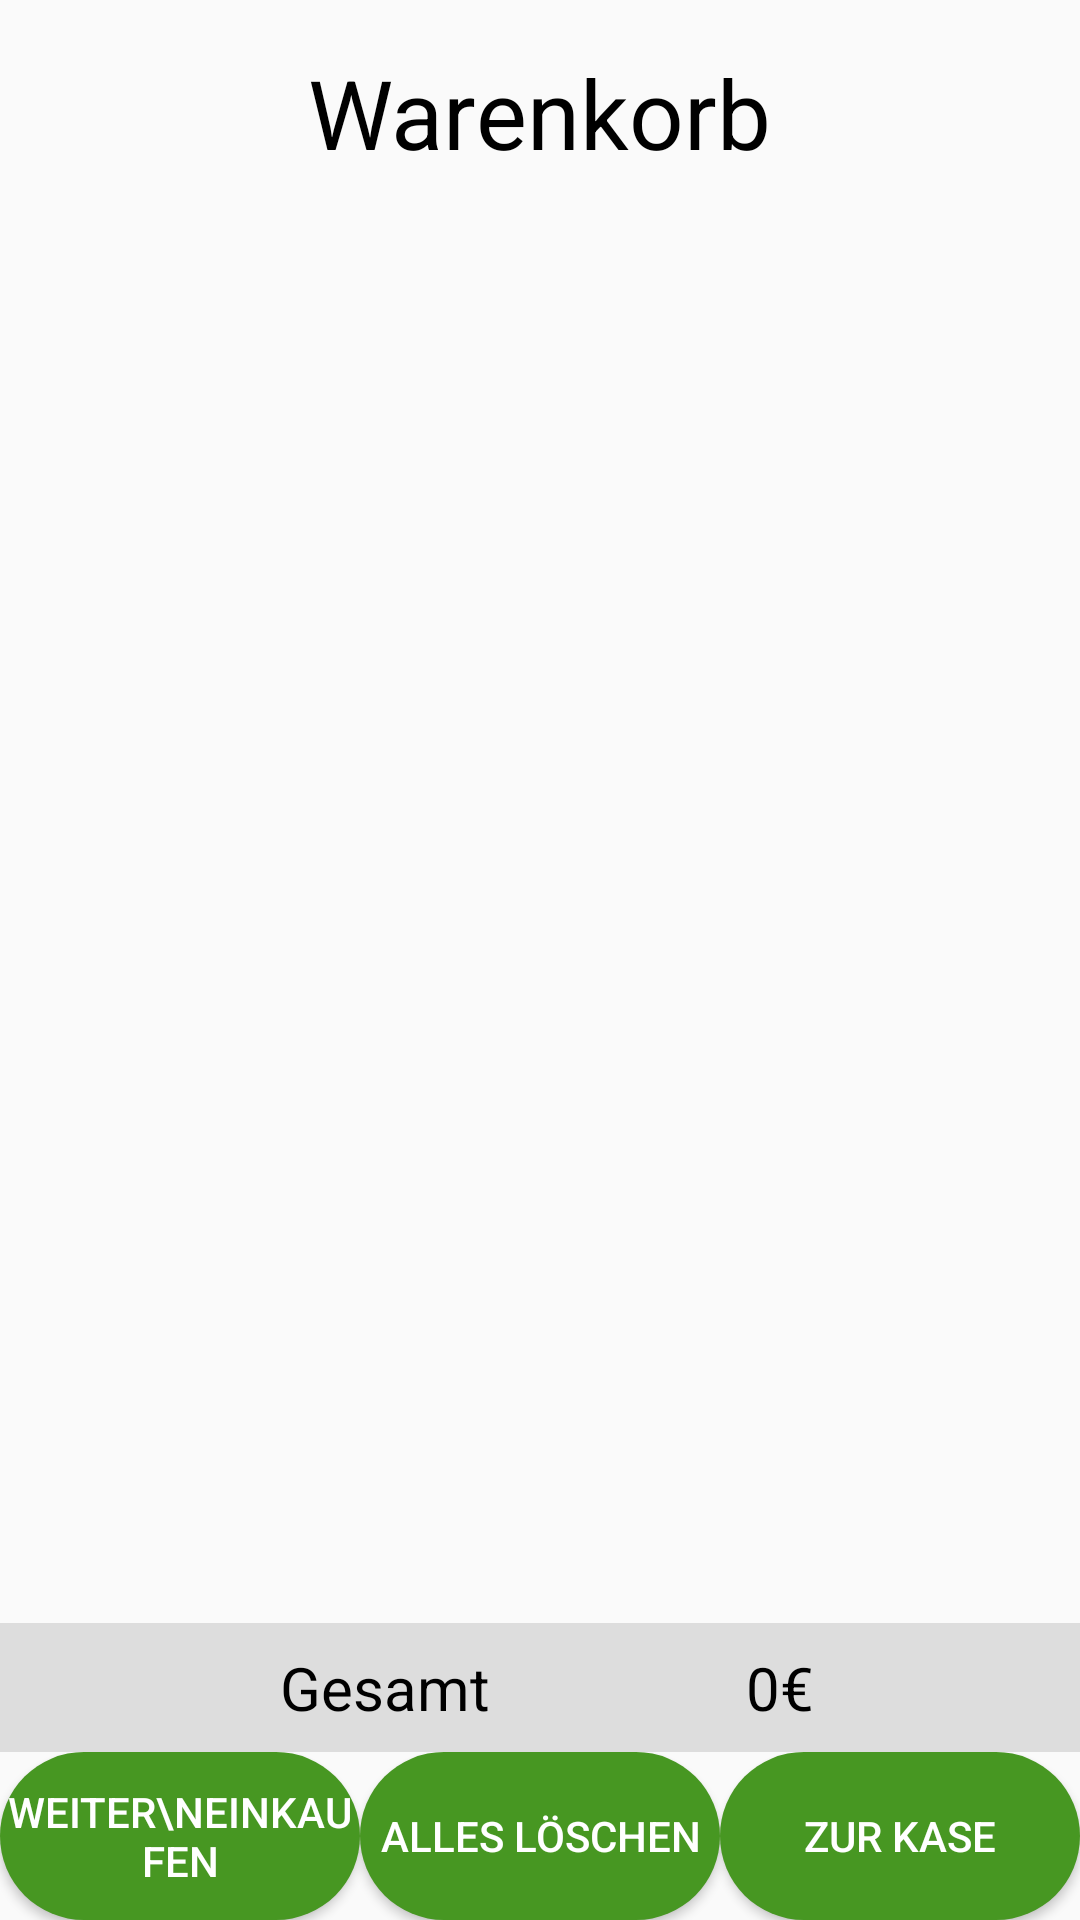

Here is an Android app screen rendered from its layout file. Give the layout XML and the strings, colors and styles it references.
<!-- AndroidManifest.xml: application theme AppTheme -->
<!-- res/layout/activity_shopping_cart_window.xml -->
<?xml version="1.0" encoding="utf-8"?>
<RelativeLayout xmlns:android="http://schemas.android.com/apk/res/android"
    xmlns:tools="http://schemas.android.com/tools"
    android:id="@+id/shoppingCartWindowLayout"
    android:layout_width="match_parent"
    android:layout_height="match_parent"
    tools:context=".Activities.ShoppingCartWindow">

    <TextView
        android:id="@+id/shoppingCartTitle"
        android:layout_width="wrap_content"
        android:layout_height="wrap_content"
        android:layout_centerHorizontal="true"
        android:layout_marginStart="16dp"
        android:layout_marginLeft="16dp"
        android:layout_marginTop="16dp"
        android:layout_marginEnd="16dp"
        android:layout_marginRight="16dp"
        android:layout_marginBottom="16dp"
        android:text="Warenkorb"
        android:textColor="@android:color/black"
        android:textSize="32sp" />

    <LinearLayout
        android:id="@+id/buttonLinearLayout"
        android:layout_width="match_parent"
        android:layout_height="wrap_content"
        android:layout_alignParentBottom="true">

        <Button
            android:id="@+id/returnToPrevPage"
            android:layout_width="0dp"
            android:layout_height="match_parent"
            android:layout_weight="3"
            android:background="@drawable/button_style"
            android:maxLines="2"
            android:text="weiter\nEinkaufen"
            android:textColor="#fff"/>
        <Button
            android:id="@+id/clearCart"
            android:layout_width="0dp"
            android:layout_height="match_parent"
            android:layout_weight="3"
            android:background="@drawable/button_style"
            android:text="Alles löschen"
            android:textColor="#fff"/>
        <Button
            android:id="@+id/checkOut"
            android:layout_width="0dp"
            android:layout_height="match_parent"
            android:layout_weight="3"
            android:background="@drawable/button_style"
            android:text="zur Kase"
            android:textColor="#fff"/>

    </LinearLayout>

    <LinearLayout
        android:id="@+id/paymentDetails"
        android:layout_width="match_parent"
        android:layout_height="wrap_content"
        android:layout_above="@id/buttonLinearLayout"
        android:padding="8dp"
        android:background="#dddddd"
        android:orientation="horizontal">

        <TextView
            android:layout_width="0dp"
            android:layout_height="wrap_content"
            android:layout_weight="7"
            android:text="Gesamt"
            android:textAlignment="center"
            android:textColor="@android:color/black"
            android:textSize="20sp" />

        <TextView
            android:id="@+id/totalPriceCheckout"
            android:layout_width="0dp"
            android:layout_height="wrap_content"
            android:layout_weight="3"
            android:textColor="@android:color/black"
            android:textSize="20sp"
            android:text="0€" />

    </LinearLayout>

    <ListView
        android:id="@+id/shoppingCartList"
        android:layout_width="match_parent"
        android:layout_height="wrap_content"
        android:layout_below="@id/shoppingCartTitle"
        android:layout_above="@id/paymentDetails">

    </ListView>

</RelativeLayout>
<!-- resources referenced by this layout -->
<resources>
  <!-- drawable button_style (drawable) -->
  <?xml version="1.0" encoding="utf-8"?>
  <shape xmlns:android="http://schemas.android.com/apk/res/android">
  
      <solid android:color="@color/colorAccent"/>
      <corners android:radius="30dp"/>
  </shape>
  <style name="AppTheme" parent="Theme.AppCompat.Light.NoActionBar">
          
          <item name="colorPrimary">@color/colorPrimary</item>
          <item name="colorPrimaryDark">@color/colorPrimaryDark</item>
          <item name="colorAccent">@color/colorAccent</item>
      </style>
  <color name="colorAccent">#479722</color>
  <color name="colorPrimary">#bcff92</color>
  <color name="colorPrimaryDark">#ffffff</color>
</resources>
